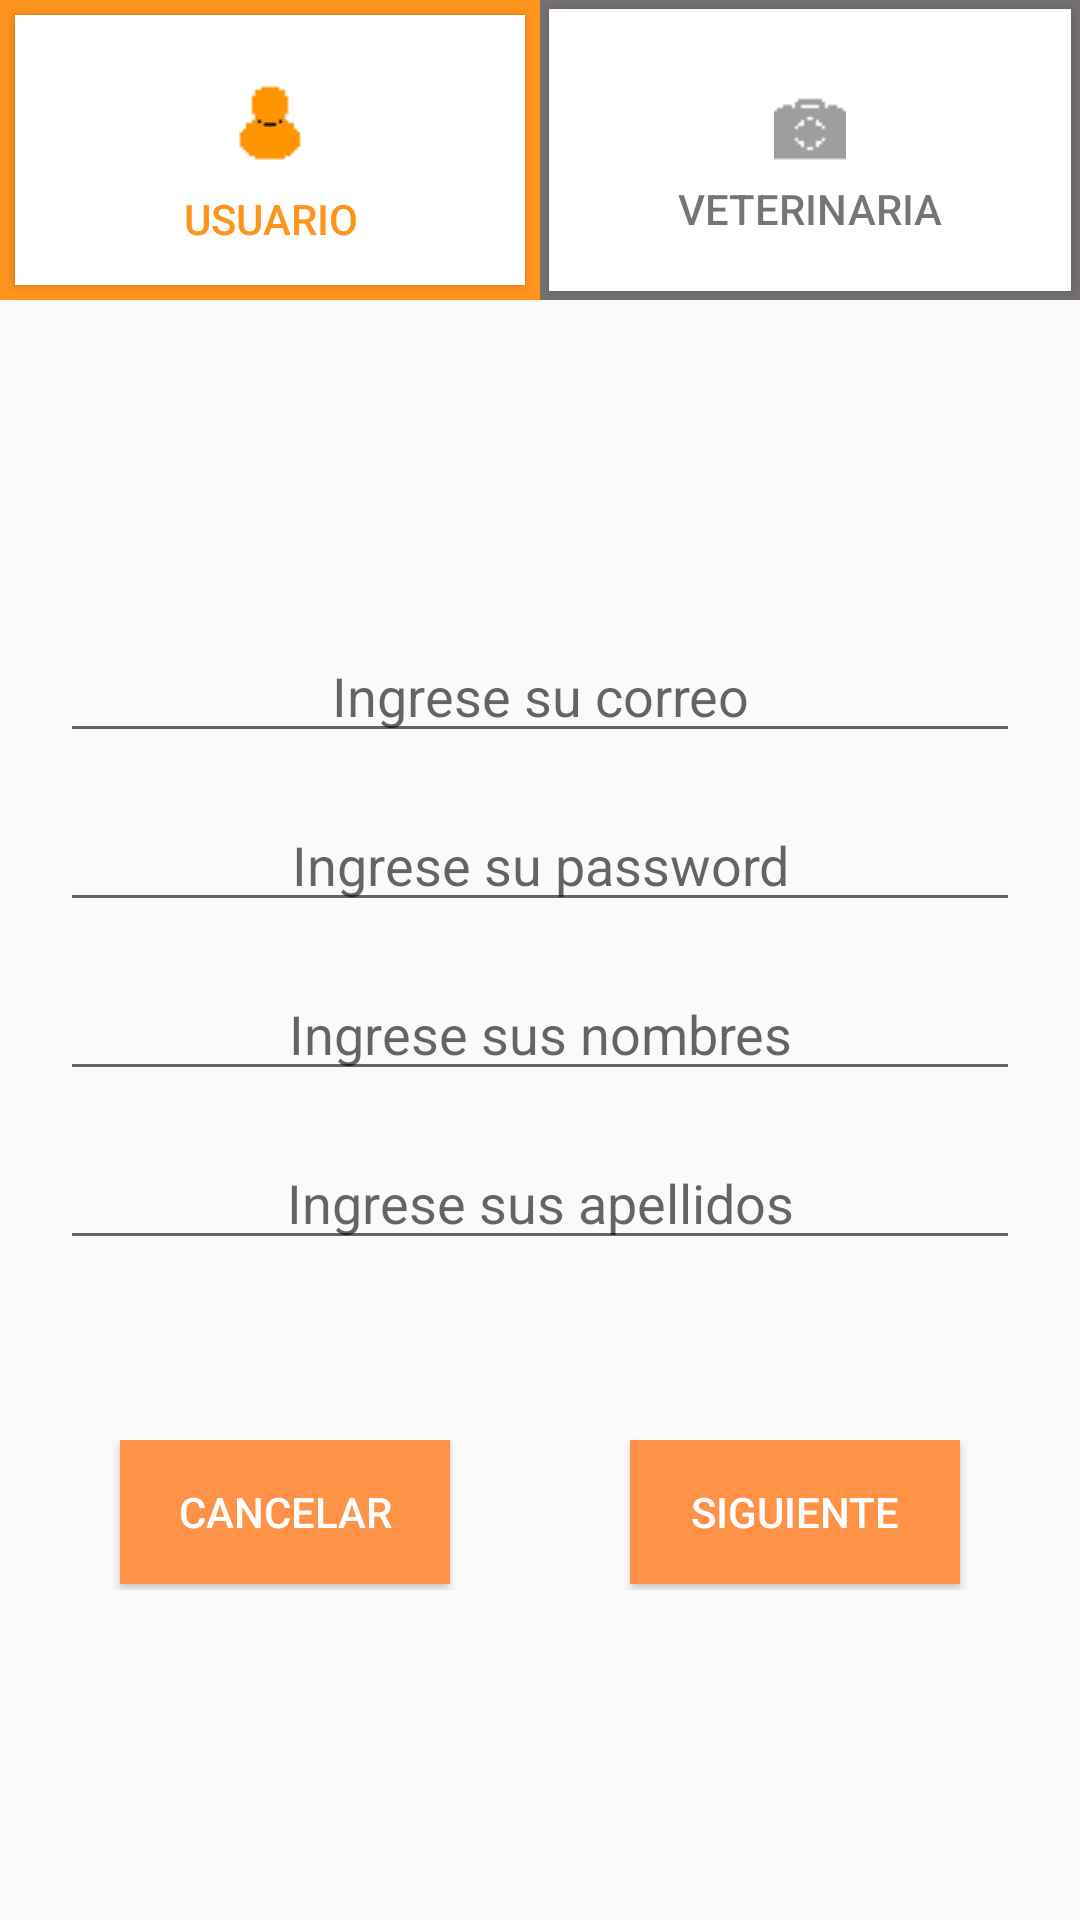

Here is an Android app screen rendered from its layout file. Give the layout XML and the strings, colors and styles it references.
<!-- AndroidManifest.xml: application theme CustomActionBarTheme -->
<!-- res/layout/activity_registro.xml -->
<LinearLayout xmlns:android="http://schemas.android.com/apk/res/android"
    xmlns:tools="http://schemas.android.com/tools" android:layout_width="match_parent"
    android:layout_height="match_parent"
    tools:context=".MainActivity"
    android:orientation="vertical">


    <LinearLayout
        android:layout_width="match_parent"
        android:layout_height="100dp"
        android:orientation="horizontal"
        >
        <LinearLayout
            android:layout_width="match_parent"
            android:layout_height="match_parent"
            android:layout_weight="1"
            android:background="@color/naranja">

            <Button
                android:layout_width="match_parent"
                android:layout_height="match_parent"
                android:layout_weight="1"
                android:background="#ffffff"
                android:layout_margin="5dp"
                android:text="Usuario"
                android:textColor="@color/naranja"
                android:drawableTop="@drawable/registrocliente"
                android:padding="5dp"
                android:id="@+id/btn_Cliente"
                />

        </LinearLayout>

        <LinearLayout
            android:layout_width="match_parent"
            android:layout_height="match_parent"
            android:layout_weight="1"
            android:background="@color/plomo"
            >

            <Button
                android:layout_width="match_parent"
                android:layout_height="match_parent"
                android:layout_weight="1"
                android:background="#ffffff"
                android:text="Veterinaria"
                android:textColor="@color/plomo"
                android:drawableTop="@drawable/registroveterinariagris"
                android:padding="15dp"
                android:layout_margin="3dp"
                android:id="@+id/btn_Veterinaria"
                />

        </LinearLayout>

    </LinearLayout>


    <LinearLayout
        android:layout_width="match_parent"
        android:layout_height="match_parent"
        android:orientation="vertical"
        android:padding="20dp"
        android:gravity="center"
        >

        <EditText
            android:layout_width="match_parent"
            android:layout_height="wrap_content"
            android:id="@+id/correo"
            android:hint="Ingrese su correo"
            android:inputType="textEmailAddress"
            android:layout_marginBottom="15dp"
            android:gravity="center"
            />


        <EditText
            android:layout_width="match_parent"
            android:layout_height="wrap_content"
            android:inputType="textPassword"
            android:id="@+id/pasword"
            android:hint="Ingrese su password"
            android:layout_marginBottom="15dp"
            android:gravity="center"

            />



        <EditText
            android:layout_width="match_parent"
            android:layout_height="wrap_content"
            android:id="@+id/nombre"
            android:hint="Ingrese sus nombres"
            android:layout_marginBottom="15dp"
            android:gravity="center"
            />


        <EditText
            android:layout_width="match_parent"
            android:layout_height="wrap_content"
            android:id="@+id/apellido"
            android:hint="Ingrese sus apellidos"
            android:gravity="center"
            />


        <LinearLayout
            android:layout_width="match_parent"
            android:layout_height="50dp"
            android:orientation="horizontal"
            android:layout_marginTop="60dp"

            >

            <Button
                android:layout_width="wrap_content"
                android:layout_height="wrap_content"
                android:text="Cancelar"
                android:layout_weight="1"
                android:id="@+id/btnCancelar"
                android:background="#ffff9247"
                android:layout_marginRight="30dp"
                android:layout_marginLeft="20dp"
                android:textColor="#ffffff"
                />

            <Button
                android:layout_width="wrap_content"
                android:layout_height="wrap_content"
                android:text="Siguiente"
                android:layout_weight="1"
                android:id="@+id/btnRegistro"
                android:background="#ffff9247"
                android:textColor="#ffffff"
                android:layout_marginLeft="30dp"
                android:layout_marginRight="20dp"
                />

        </LinearLayout>


    </LinearLayout>



</LinearLayout>
<!-- resources referenced by this layout -->
<resources>
  <color name="naranja">#FFFF941D</color>
  <color name="plomo">#8B080003</color>
  <!-- drawable registrocliente: png bitmap (drawable, 311 bytes) -->
  <!-- drawable registroveterinariagris: png bitmap (drawable, 306 bytes) -->
  <style name="CustomActionBarTheme" parent="@style/Theme.AppCompat.Light.DarkActionBar">
          <item name="android:actionBarStyle">@style/MyActionBar</item>
  
          
          <item name="actionBarStyle">@style/MyActionBar</item>
      </style>
  <style name="MyActionBar" parent="@style/Widget.AppCompat.Light.ActionBar.Solid.Inverse">
          <item name="android:background">@color/naranja</item>
  
          
          <item name="background">@color/naranja</item>
      </style>
</resources>
